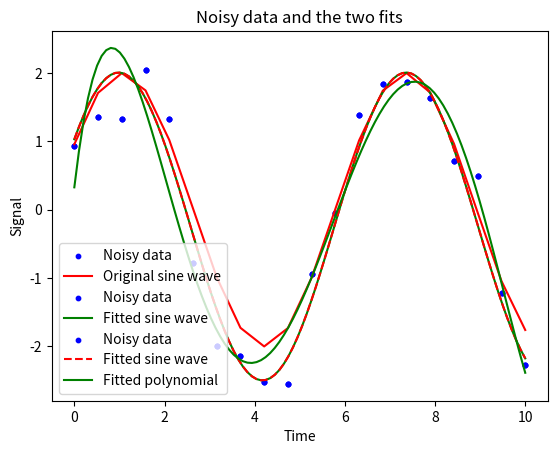

This figure's Python source:
import numpy as np
from scipy.optimize import curve_fit
import matplotlib.pyplot as plt

def sine_wave(t, A, omega, phi, C):
    return A * np.sin(omega * t + phi) + C

# Parameters
A = 2.0            # amplitude
omega = 1.0        # angular frequency
phi = 0.5          # phase in radians
C = 0.0            # vertical offset

# Generating the time variable from 0 to 10
t = np.linspace(0, 10, 20)
t_fine = np.linspace(0, 10, 100)

# Generate noise-free data
perfect_data = sine_wave(t, A, omega, phi, C)

# Adding Gaussian noise
noise = 0.5 * np.random.normal(size=t.size)
noisy_data = perfect_data + noise

# Plot the noisy data
plt.scatter(t, noisy_data, s=10, color='blue', label='Noisy data')
plt.plot(t, perfect_data, color='red', label='Original sine wave')
plt.legend()
plt.title("Generated noisy sine wave data")
plt.xlabel('Time')
plt.ylabel('Signal')
plt.show()

# The initial guesses for A, omega, phi, C
initial_guesses = [2, 1, 1, 0]

# Perform the curve fitting
params, params_covariance = curve_fit(sine_wave, t, noisy_data, p0=initial_guesses)

print("Fitted parameters: Amplitude = %.2f, Angular Frequency = %.2f, Phase = %.2f, Offset = %.2f" % tuple(params))

# Plot the result
plt.scatter(t, noisy_data, s=10, color='blue', label='Noisy data')
plt.plot(t_fine, sine_wave(t_fine, *params), color='green', label='Fitted sine wave')
plt.legend()
plt.title("Noisy data and fitted sine wave")
plt.xlabel('Time')
plt.ylabel('Signal')
plt.show()

# Define a polynomial with an arbitrary order defined by the number of parameters
def arbitrary_poly(x, *params):
    return sum([p*(x**i) for i, p in enumerate(params)])

# The initial guess: the order of the polynomial is defined by the number of initial guesses
initial_guesses = [1, 1, 1, 1, 1, 1]

# Perform the curve fitting
params_poly, params_poly_covariance = curve_fit(arbitrary_poly, t, noisy_data, p0=initial_guesses)

print("Fitted parameters: {}".format(params_poly))

# Plot the result
plt.scatter(t, noisy_data, s=10, color='blue', label='Noisy data')
plt.plot(t_fine, sine_wave(t_fine, *params), linestyle='--', color='red', label='Fitted sine wave')
plt.plot(t_fine, arbitrary_poly(t_fine, *params_poly), color='green', label='Fitted polynomial')
plt.legend()
plt.title("Noisy data and the two fits")
plt.xlabel('Time')
plt.ylabel('Signal')
plt.show()

